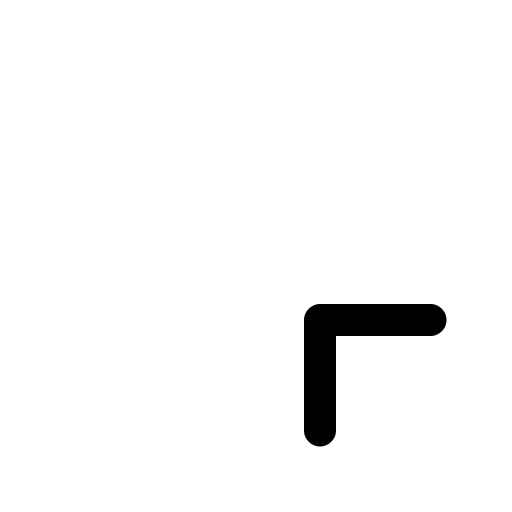
t = 0.00 s
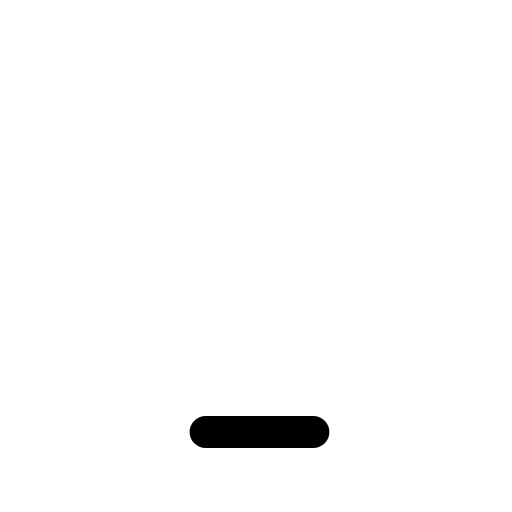
t = 0.30 s
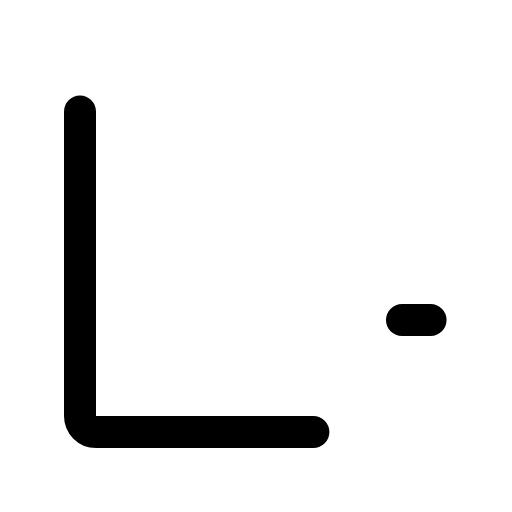
t = 0.68 s
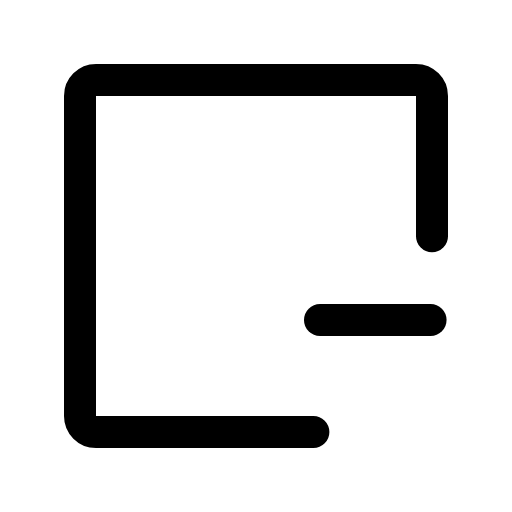
t = 1.05 s
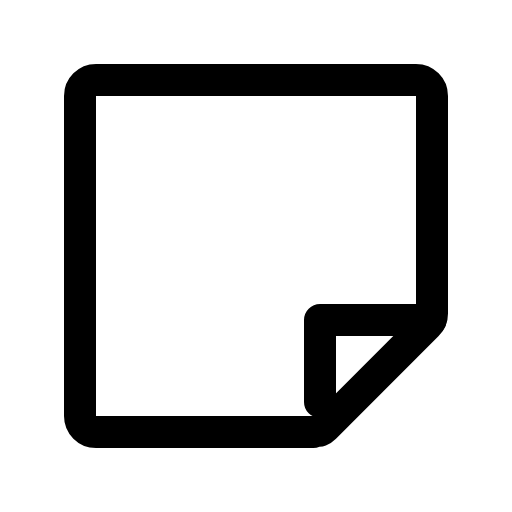
t = 1.43 s
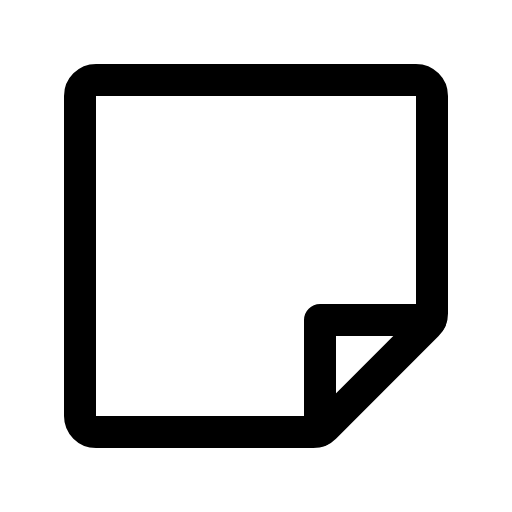
t = 1.80 s

The animated SVG that drew these frames (rendered in a browser with its animation timeline set to each time). Animation: 1 CSS @keyframes rule; one cycle of 1.80 s.

<svg xmlns="http://www.w3.org/2000/svg" viewBox="0 0 256 256">
  <style>
    .draw-line {
      stroke-dasharray: 1;
      stroke-dashoffset: 0;
    }
    svg:hover .draw-line {
      animation: phosphor-draw-in 1.5s ease-in-out forwards;
    }
    @keyframes phosphor-draw-in {
      from { stroke-dashoffset: 1; }
      to { stroke-dashoffset: 0; }
    }
  </style><rect width="256" height="256" fill="none"/><path d="M156.69,216H48a8,8,0,0,1-8-8V48a8,8,0,0,1,8-8H208a8,8,0,0,1,8,8V156.69a8,8,0,0,1-2.34,5.65l-51.32,51.32A8,8,0,0,1,156.69,216Z" fill="none" stroke="currentColor" stroke-linecap="round" stroke-linejoin="round" stroke-width="16" class="draw-line" pathLength="1" style="animation-delay: 0s"/><polyline points="215.28 159.99 160 159.99 160 215.27" fill="none" stroke="currentColor" stroke-linecap="round" stroke-linejoin="round" stroke-width="16" class="draw-line" pathLength="1" style="animation-delay: 0.3s"/></svg>
